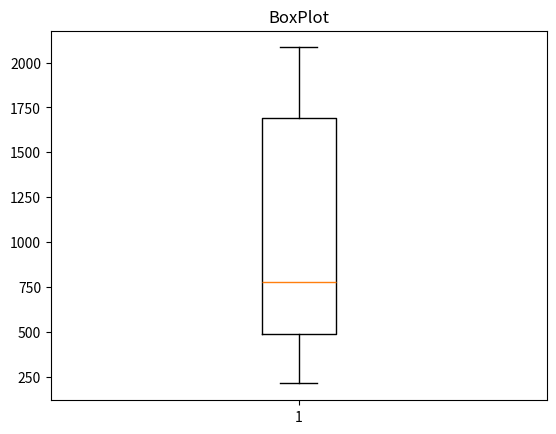

The matplotlib source for this figure:
#BoxPlot = diagrama de caixa
import matplotlib.pyplot as plt
import random


vetor = []

for i in range(13):
    vetor.append(random.randint(0,2500))


plt.title("BoxPlot")
plt.boxplot(vetor)
plt.show()